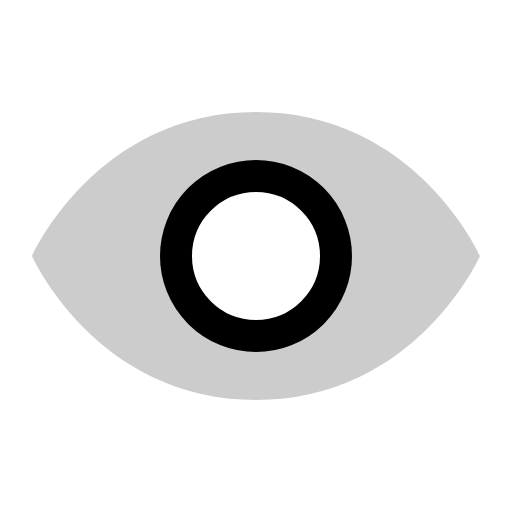
t = 0.00 s
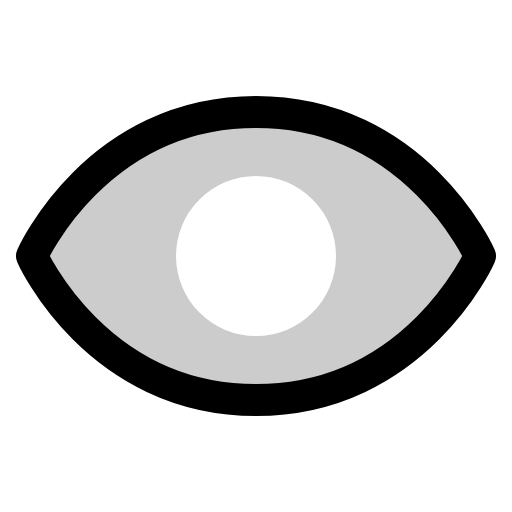
t = 0.30 s
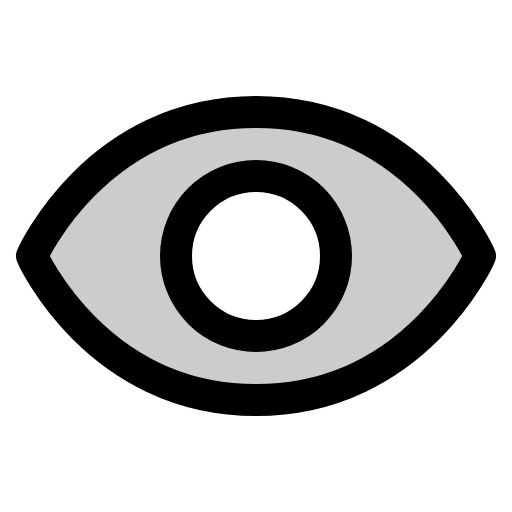
t = 0.68 s
t = 1.05 s: frame unchanged from t = 0.68 s, image omitted
t = 1.43 s: frame unchanged from t = 0.68 s, image omitted

The animated SVG that drew these frames (rendered in a browser with its animation timeline set to each time). Animation: 1 CSS @keyframes rule; one cycle of 1.80 s, repeats indefinitely.

<svg xmlns="http://www.w3.org/2000/svg" viewBox="0 0 256 256">
  <style>
    .draw-line {
      stroke-dasharray: 2000;
      stroke-dashoffset: 0;
    }
    svg:hover .draw-line {
      animation: phosphor-draw-in 1.5s ease-in-out infinite alternate;
    }
    @keyframes phosphor-draw-in {
      0%   { stroke-dashoffset: 2000; }
      100% { stroke-dashoffset: 0; }
    }
  </style><rect width="256" height="256" fill="none"/><path d="M128,56C48,56,16,128,16,128s32,72,112,72,112-72,112-72S208,56,128,56Zm0,112a40,40,0,1,1,40-40A40,40,0,0,1,128,168Z" opacity="0.2"/><path d="M128,56C48,56,16,128,16,128s32,72,112,72,112-72,112-72S208,56,128,56Z" fill="none" stroke="currentColor" stroke-linecap="round" stroke-linejoin="round" stroke-width="16" class="draw-line" pathLength="1" style="animation-delay: 0s"/><circle cx="128" cy="128" r="40" fill="none" stroke="currentColor" stroke-linecap="round" stroke-linejoin="round" stroke-width="16" class="draw-line" pathLength="1" style="animation-delay: 0.3s"/></svg>
